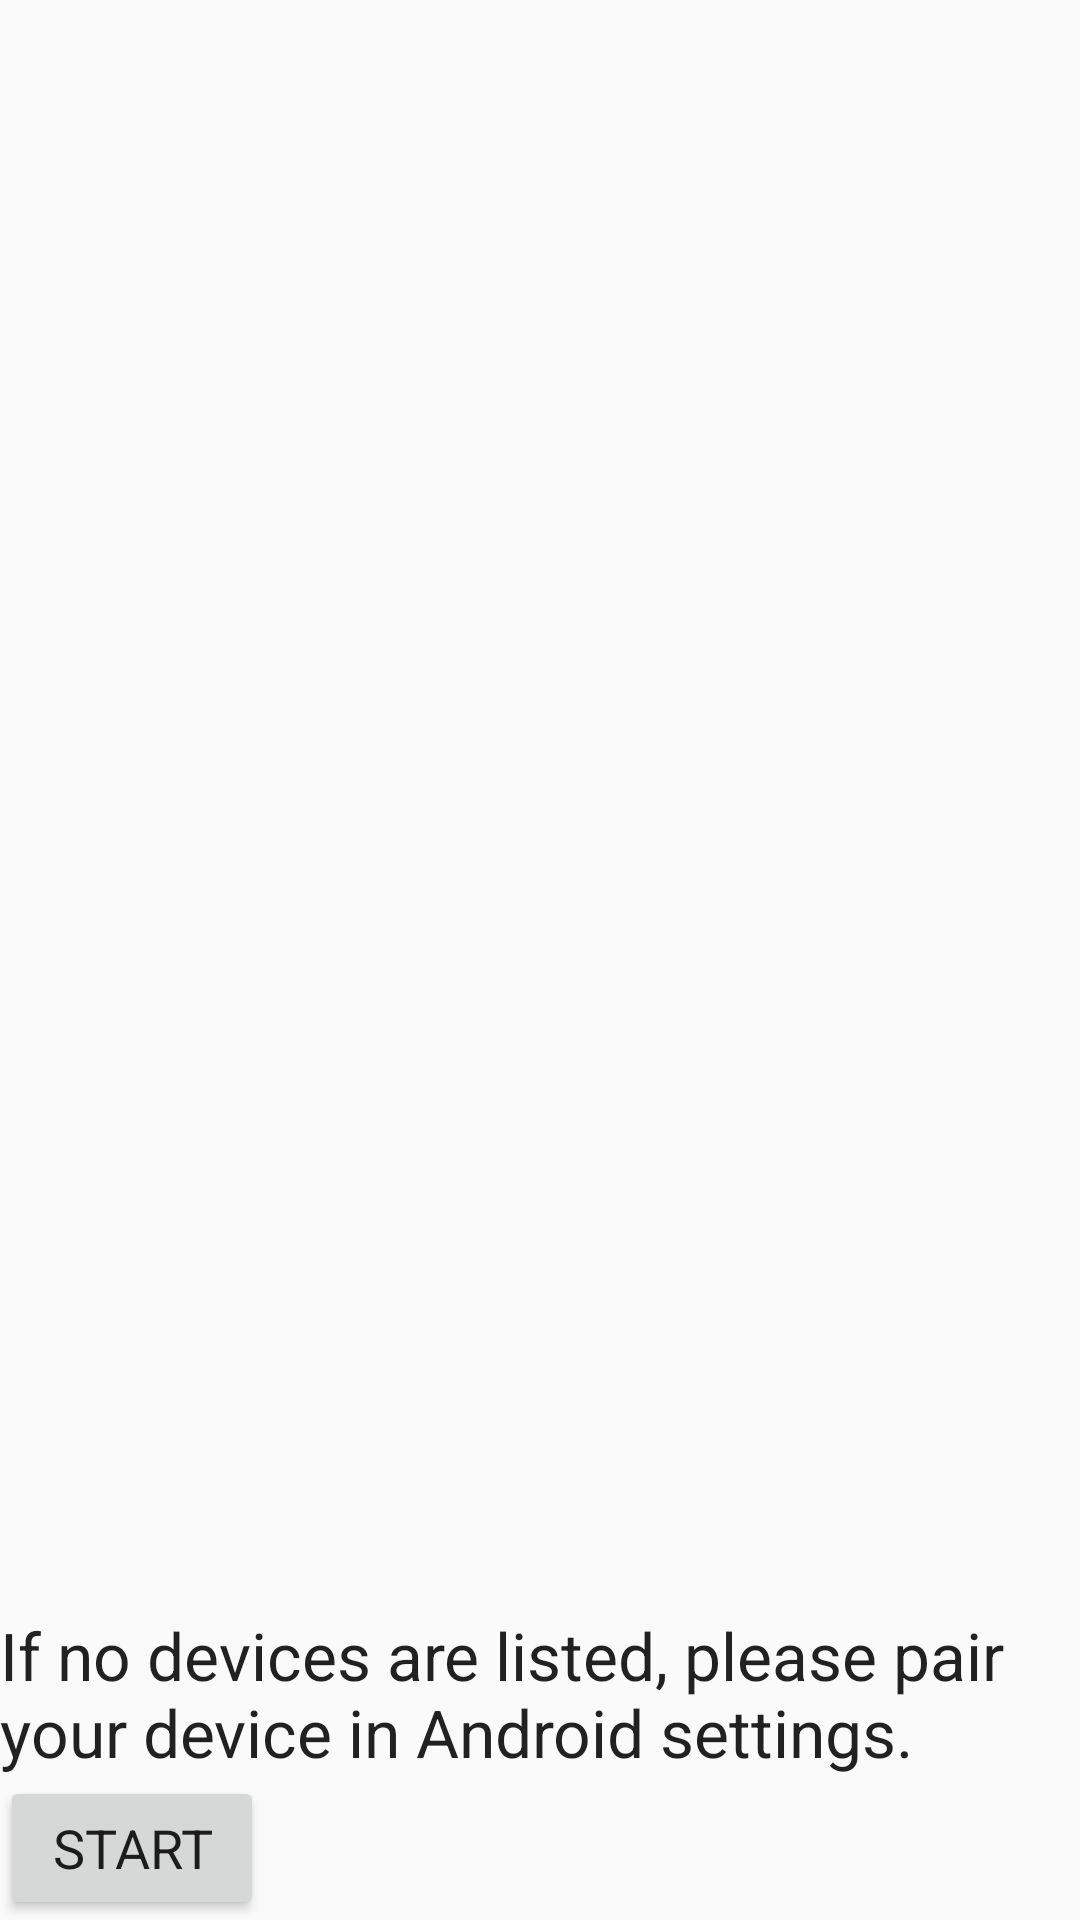

Reconstruct the res/layout file that produces this screen, plus the resources it refers to.
<!-- AndroidManifest.xml: activity theme AppTheme.NoActionBar -->
<!-- res/layout/device_list.xml -->
<?xml version="1.0" encoding="utf-8"?>
<LinearLayout xmlns:android="http://schemas.android.com/apk/res/android"
    android:orientation="vertical"
    android:layout_width="match_parent"
    android:layout_height="match_parent"
    >
    <TextView android:id="@+id/title_paired_devices"
        android:layout_width="match_parent"
        android:layout_height="wrap_content"
        android:textAppearance="?android:attr/textAppearanceLarge"
        android:text="Select HC-06 Serial device from paired devices:"
        android:visibility="gone"
        android:background="#666"
        android:textColor="#fff"
        android:paddingLeft="5dp"
        />



    <ListView android:id="@+id/paired_devices"
        android:layout_width="match_parent"
        android:layout_height="wrap_content"
        android:stackFromBottom="false"
        android:layout_weight="1"
        />

    <TextView
        android:id="@+id/connecting"
        android:layout_width="wrap_content"
        android:layout_height="wrap_content"
        android:textAppearance="?android:attr/textAppearanceLarge" />

    <TextView
        android:id="@+id/infoText"
        android:layout_width="wrap_content"
        android:layout_height="wrap_content"
        android:text="If no devices are listed, please pair your device in Android settings."
        android:textAppearance="?android:attr/textAppearanceLarge" />

    <LinearLayout
        android:layout_width="match_parent"
        android:layout_height="wrap_content"
        android:gravity="center">

    </LinearLayout>
    <Button
        android:id="@+id/back_tg_activity"
        android:text="Start"

        android:layout_height="wrap_content"
        android:layout_width="wrap_content"
        style="@style/TabKeyBoardButton"
        />

</LinearLayout>
<!-- resources referenced by this layout -->
<resources>
  <style name="TabKeyBoardButton">
          <item name="android:typeface">normal</item>
          <item name="android:textStyle">normal</item>
          <item name="android:textSize">18sp</item>
          <item name="android:textColor">@color/color_text_light</item>
  
          <item name="android:layout_width">36dp</item>
          <item name="android:layout_height">36dp</item>
          <item name="android:padding">0sp</item>
      </style>
  <style name="AppTheme.NoActionBar">
          <item name="windowActionBar">false</item>
          <item name="windowNoTitle">true</item>
      </style>
</resources>
